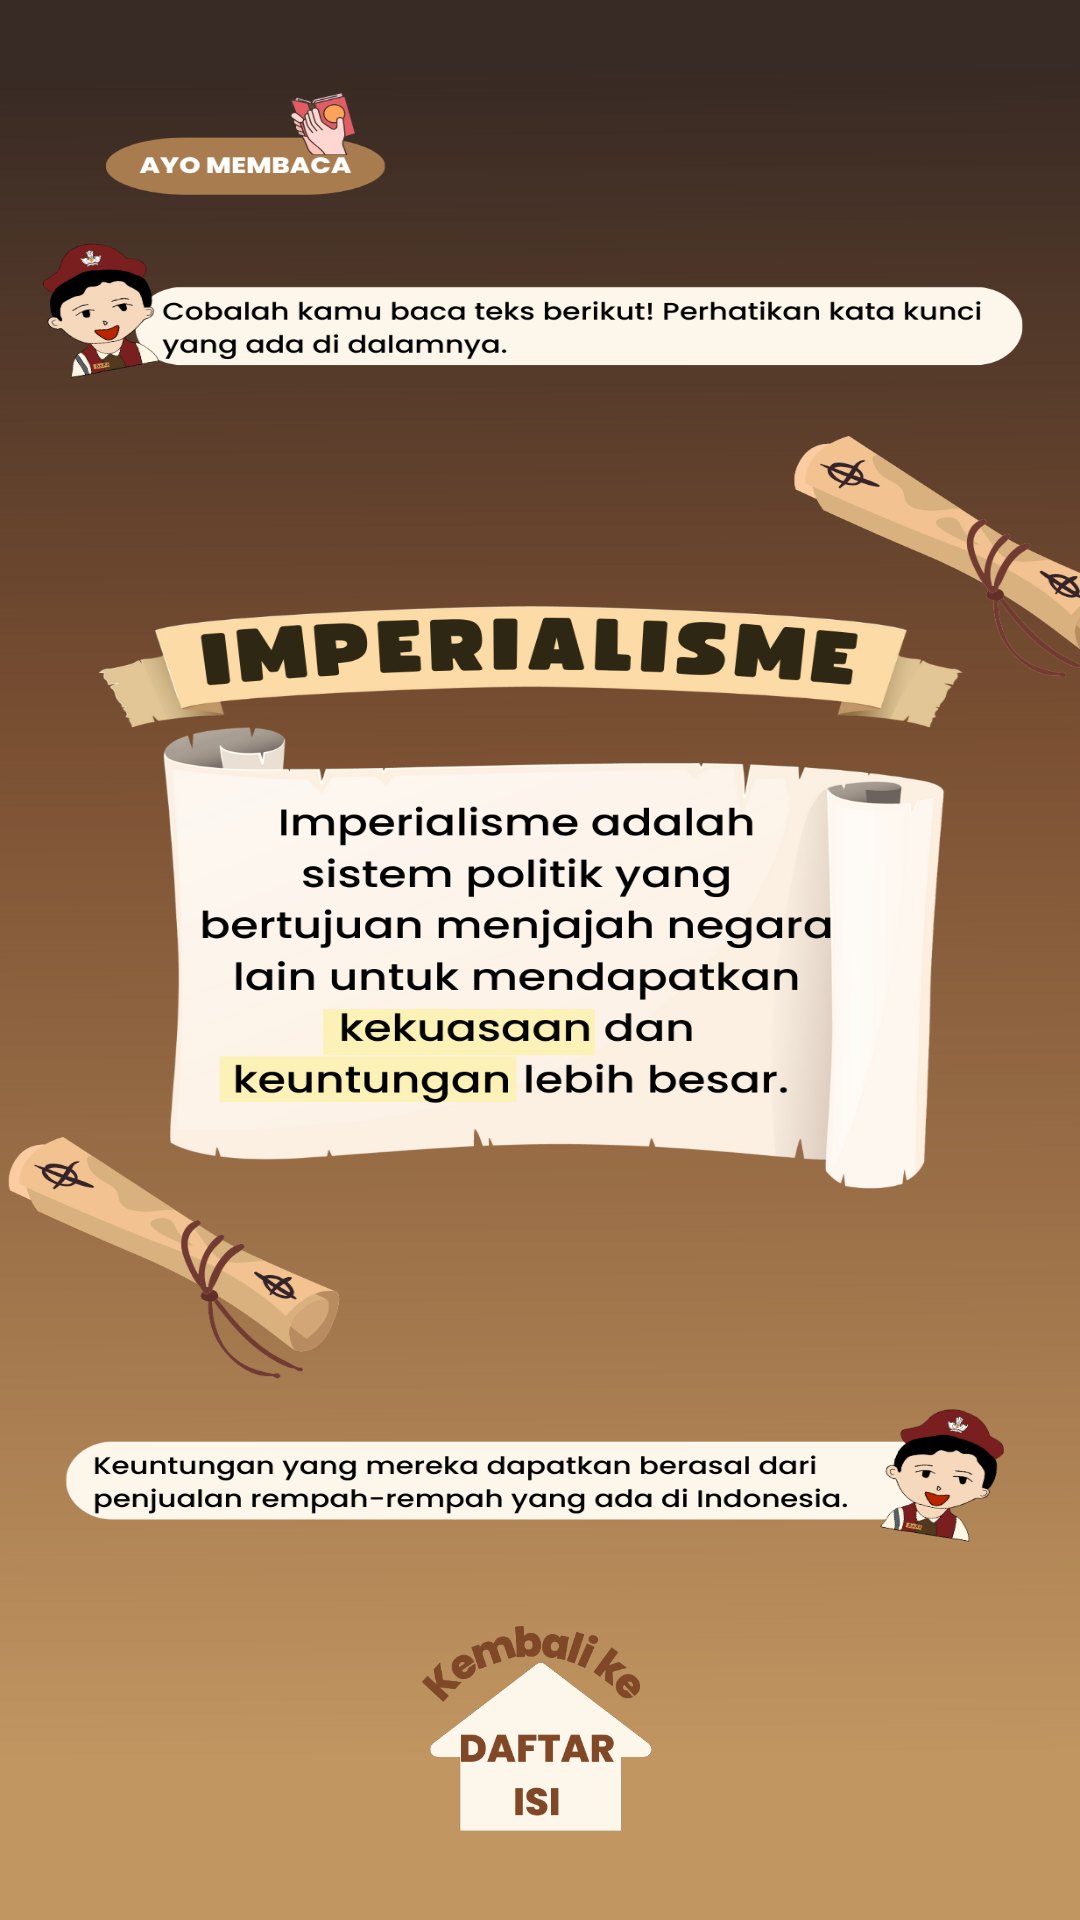

Android layout source for this screen:
<!-- AndroidManifest.xml: application theme Theme.EModulPengembara -->
<!-- res/layout/activity_imperialisme.xml -->
<?xml version="1.0" encoding="utf-8"?>
<androidx.constraintlayout.widget.ConstraintLayout xmlns:android="http://schemas.android.com/apk/res/android"
    xmlns:app="http://schemas.android.com/apk/res-auto"
    xmlns:tools="http://schemas.android.com/tools"
    android:layout_width="match_parent"
    android:layout_height="match_parent"
    android:background="#AA9473"
    tools:context=".ImperialismeActivity">

    <ImageView
        android:id="@+id/imageView1"
        android:layout_width="match_parent"
        android:layout_height="match_parent"
        app:layout_constraintEnd_toEndOf="parent"
        app:layout_constraintStart_toStartOf="parent"
        app:layout_constraintTop_toTopOf="parent"
        android:background="@drawable/imperialisme_content" />

    <ImageView
        android:id="@+id/btn_home"
        android:layout_width="80dp"
        android:layout_height="80dp"
        android:layout_marginBottom="24dp"
        app:layout_constraintBottom_toBottomOf="parent"
        app:layout_constraintEnd_toEndOf="parent"
        app:layout_constraintStart_toStartOf="parent"
        app:srcCompat="@drawable/home" />

</androidx.constraintlayout.widget.ConstraintLayout>
<!-- resources referenced by this layout -->
<resources>
  <!-- drawable home: png bitmap (drawable, 22986 bytes) -->
  <!-- drawable imperialisme_content: png bitmap (drawable, 393353 bytes) -->
  <style name="Theme.EModulPengembara" parent="Theme.MaterialComponents.DayNight.NoActionBar">
          
          <item name="colorPrimary">@color/brown_500</item>
          <item name="colorPrimaryVariant">@color/brown_700</item>
          <item name="colorOnPrimary">@color/white</item>
          
          <item name="colorSecondary">@color/teal_200</item>
          <item name="colorSecondaryVariant">@color/teal_700</item>
          <item name="colorOnSecondary">@color/black</item>
          
          <item name="android:statusBarColor">?attr/colorPrimaryVariant</item>
          
      </style>
  <color name="brown_500">#CB9D79</color>
  <color name="brown_700">#9B6346</color>
  <color name="white">#FFFFFFFF</color>
  <color name="teal_200">#FF03DAC5</color>
  <color name="teal_700">#FF018786</color>
  <color name="black">#FF000000</color>
</resources>
